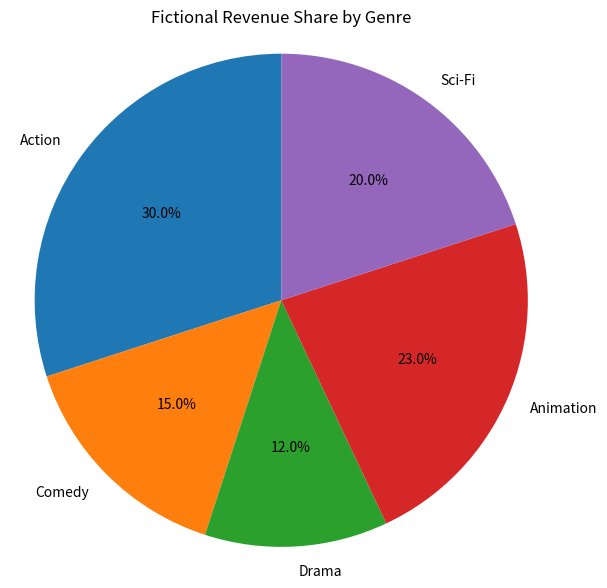

The matplotlib source for this figure:
import matplotlib.pyplot as plt
genres = ["Action", "Comedy", "Drama", "Animation", "Sci-Fi"]
revenue_share = [30, 15, 12, 23, 20]
plt.figure(figsize=(7, 7))
plt.pie(revenue_share, labels=genres, autopct="%1.1f%%", startangle=90)
plt.title("Fictional Revenue Share by Genre")
plt.axis("equal")
plt.show()
